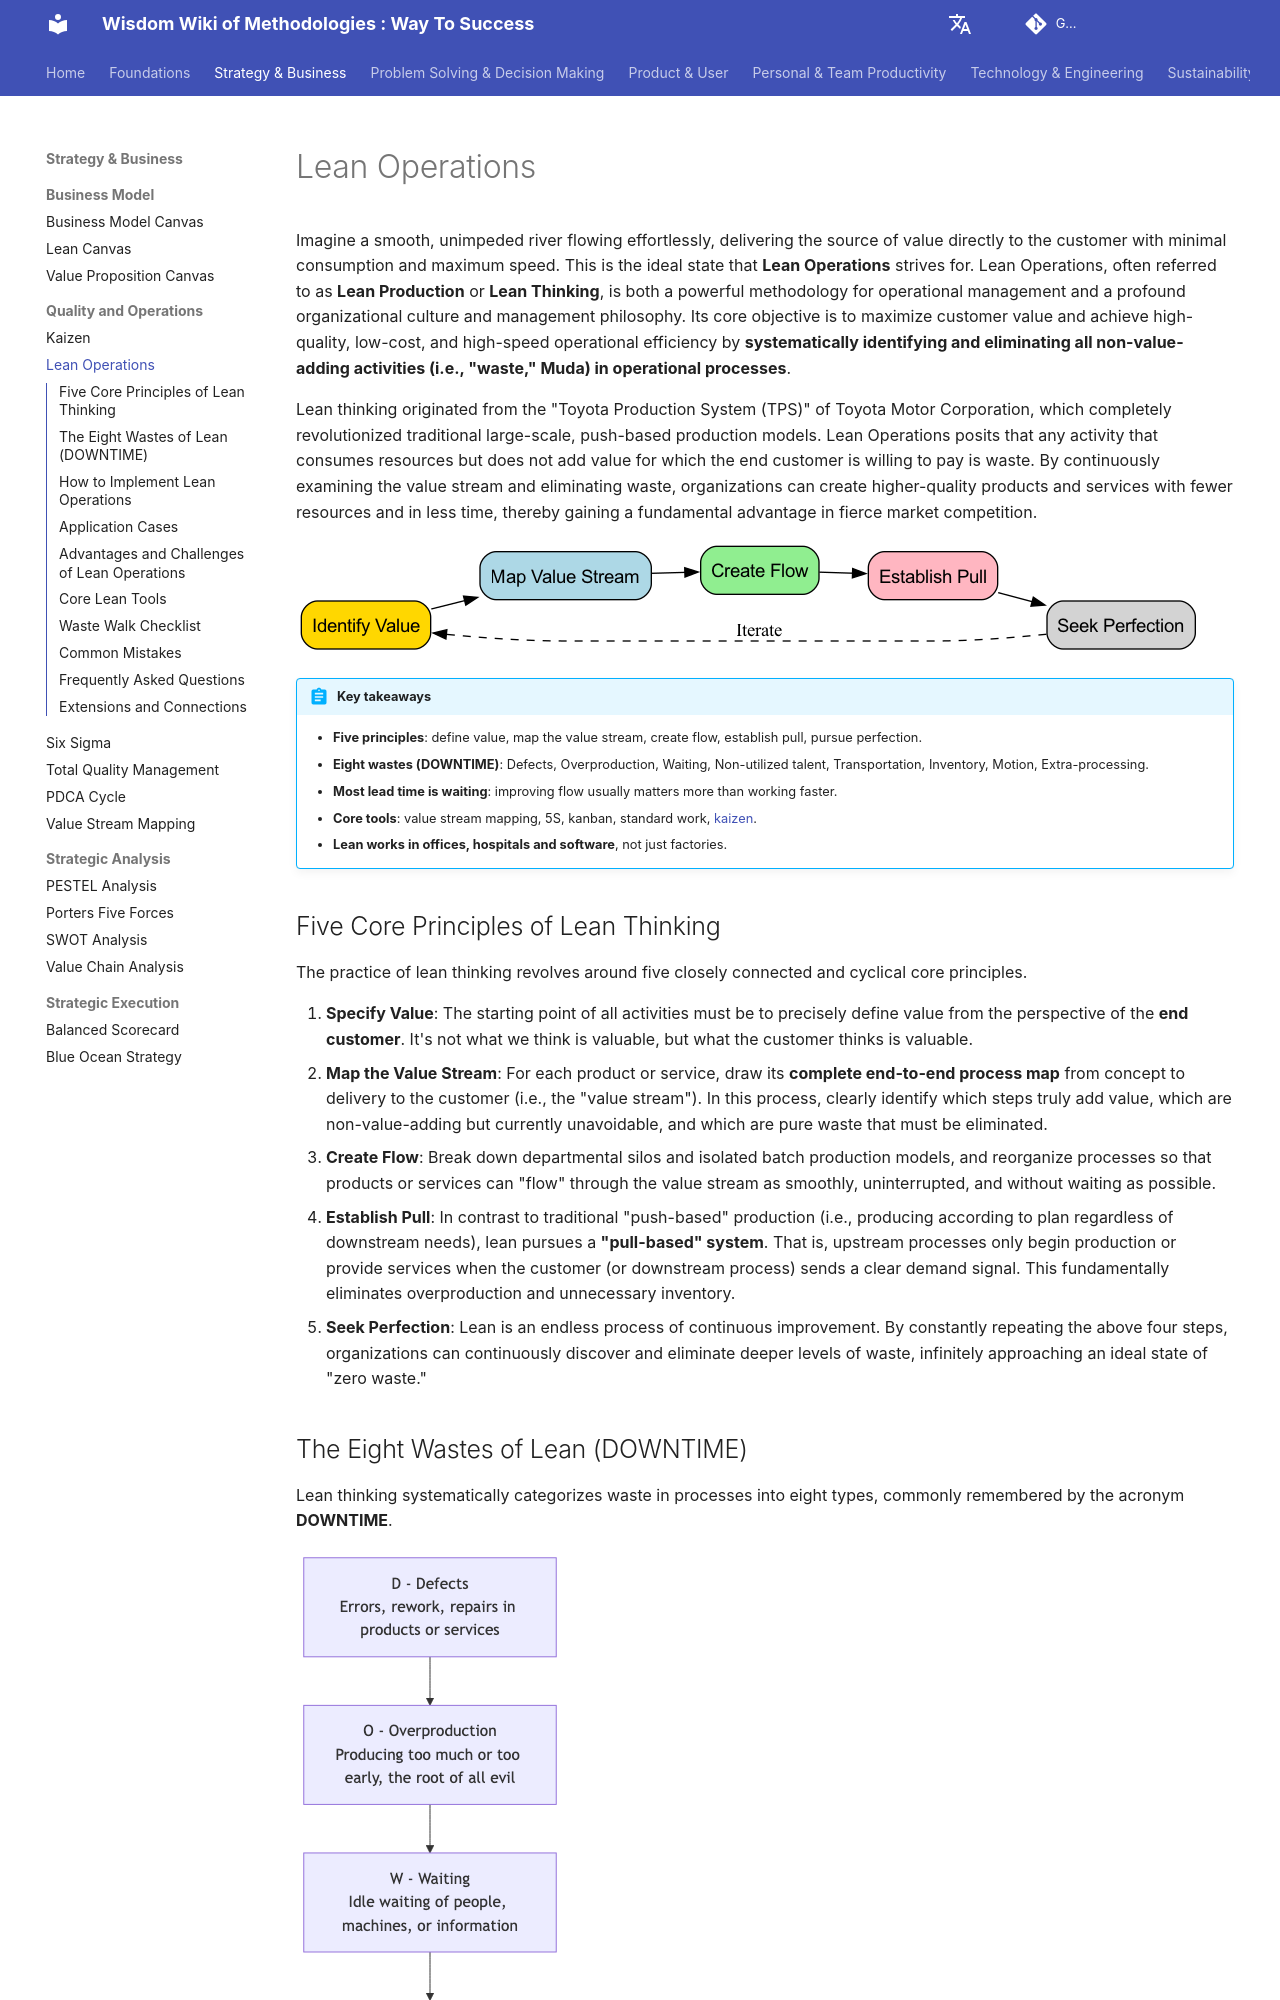

repository: mayunlei/methodologywiki · page: en/Strategy & Business/quality_and_operations/Lean-Operations-Tutorial-en/index.html · generator: mkdocs

---
title: "Lean Operations: Principles, 8 Wastes (DOWNTIME), Tools and Examples"
description: "Lean operations maximize customer value by eliminating waste and improving flow. Learn the five lean principles, the eight wastes (DOWNTIME), core tools like value stream mapping, 5S and kanban, a waste-walk checklist, examples and common mistakes."
---

# Lean Operations

Imagine a smooth, unimpeded river flowing effortlessly, delivering the source of value directly to the customer with minimal consumption and maximum speed. This is the ideal state that **Lean Operations** strives for. Lean Operations, often referred to as **Lean Production** or **Lean Thinking**, is both a powerful methodology for operational management and a profound organizational culture and management philosophy. Its core objective is to maximize customer value and achieve high-quality, low-cost, and high-speed operational efficiency by **systematically identifying and eliminating all non-value-adding activities (i.e., "waste," Muda) in operational processes**.

Lean thinking originated from the "Toyota Production System (TPS)" of Toyota Motor Corporation, which completely revolutionized traditional large-scale, push-based production models. Lean Operations posits that any activity that consumes resources but does not add value for which the end customer is willing to pay is waste. By continuously examining the value stream and eliminating waste, organizations can create higher-quality products and services with fewer resources and in less time, thereby gaining a fundamental advantage in fierce market competition.

![Five Principles of Lean](./Lean-Operations-Tutorial-en-diagram.png)
!!! abstract "Key takeaways"

    - **Five principles**: define value, map the value stream, create flow, establish pull, pursue perfection.
    - **Eight wastes (DOWNTIME)**: Defects, Overproduction, Waiting, Non-utilized talent, Transportation, Inventory, Motion, Extra-processing.
    - **Most lead time is waiting**: improving flow usually matters more than working faster.
    - **Core tools**: value stream mapping, 5S, kanban, standard work, [kaizen](Kaizen-Tutorial-en.md).
    - **Lean works in offices, hospitals and software**, not just factories.
